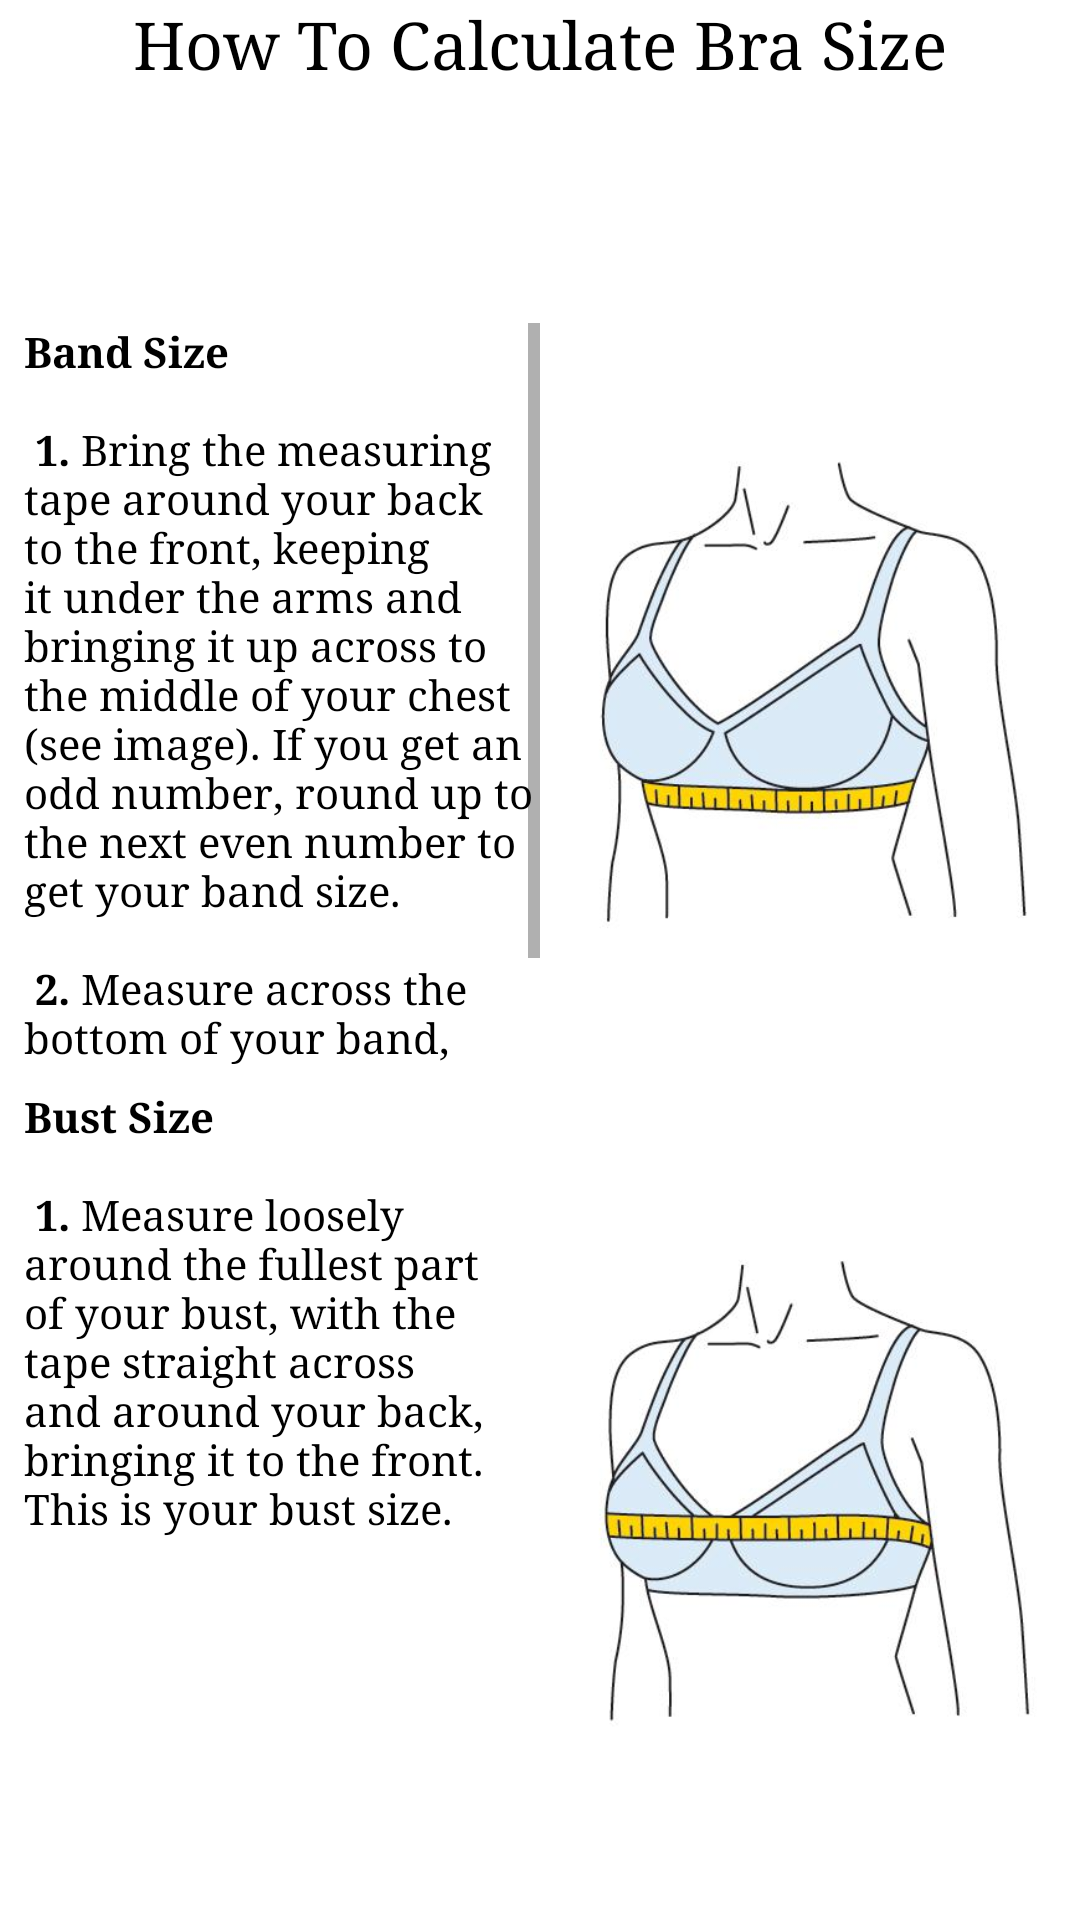

Layout XML and referenced resources for this Android screen:
<!-- AndroidManifest.xml: application theme AppTheme -->
<!-- res/layout/activity_help.xml -->
<?xml version="1.0" encoding="utf-8"?>
<LinearLayout xmlns:android="http://schemas.android.com/apk/res/android"
    xmlns:tools="http://schemas.android.com/tools"
    android:layout_width="match_parent"
    android:layout_height="match_parent"
    android:background="#fff"
    android:orientation="vertical"
    tools:context="com.dgaps.android.brasizecalculator2.HelpActivity">

    <LinearLayout
        android:orientation="vertical"
        android:layout_width="match_parent"
        android:layout_height="0dp"
        android:layout_gravity="center_horizontal"
        android:layout_weight="0.40">

        <TextView
            android:layout_width="wrap_content"
            android:layout_height="wrap_content"
            android:fontFamily="serif"
            android:textColor="#000"
            android:textAppearance="?android:attr/textAppearanceLarge"
            android:text="How To Calculate Bra Size"
            android:id="@+id/textView3"
            android:layout_gravity="center_horizontal" />
    </LinearLayout>

    <LinearLayout
        android:orientation="horizontal"
        android:layout_width="match_parent"
        android:layout_height="247dp"
        android:layout_gravity="center_horizontal">

        <ScrollView
            android:layout_width="0dp"
            android:layout_weight="1"
            android:layout_height="289dp"
            >
            <TextView
                android:text="@string/bandSize"
                android:layout_width="wrap_content"
                android:layout_marginLeft="8dp"
                android:textColor="#000"
                android:fontFamily="serif"
                android:layout_height="wrap_content" />
        </ScrollView>

        <ImageView
            android:layout_width="0dp"
            android:layout_height="wrap_content"
            android:id="@+id/imageView"
            android:layout_weight="1"
            android:src="@drawable/band_size"
            android:layout_gravity="center_vertical" />
    </LinearLayout>

    <LinearLayout
        android:layout_marginTop="8dp"
        android:orientation="horizontal"
        android:layout_marginBottom="8dp"
        android:layout_width="match_parent"
        android:layout_height="0dp"
        android:layout_gravity="center_horizontal"
        android:layout_weight="1">

        <ScrollView
            android:layout_width="0dp"
            android:layout_weight="1"
            android:layout_height="match_parent"
            >
            <TextView
                android:text="@string/bustSize"
                android:fontFamily="serif"
                android:layout_marginLeft="8dp"
                android:textColor="#000"
                android:layout_width="wrap_content"
                android:layout_height="match_parent" />
        </ScrollView>

        <ImageView
            android:layout_width="0dp"
            android:layout_height="wrap_content"
            android:id="@+id/imageView2"
            android:layout_gravity="center_vertical"
            android:layout_weight="1"
            android:src="@drawable/bust_size" />
    </LinearLayout>
</LinearLayout>
<!-- resources referenced by this layout -->
<resources>
  <!-- drawable band_size: jpg bitmap (drawable, 18005 bytes) -->
  <!-- drawable bust_size: jpg bitmap (drawable, 18413 bytes) -->
  <string name="bandSize"><b>Band Size</b>\n\n
          <b>1.</b> Bring the measuring tape around your back to the front, keeping it under the arms and bringing it up across to the middle of your chest (see image). If you get an odd number, round up to the next even number to get your band size.\n\n
     <b>2.</b>  Measure across the bottom of your band, directly under the bust and across your ribcage. Make sure to keep your measuring tape straight around the back to front. Again, if you get an odd number, round up to the next even number to get your band size.
      </string>
  <string name="bustSize"><b>Bust Size</b>\n\n
      <b>1.</b> Measure loosely around the fullest part of your bust, with the tape straight across and around your back, bringing it to the front. This is your bust size.
      </string>
  <style name="AppTheme" parent="Theme.AppCompat.Light">
          
          <item name="android:actionBarStyle">@style/MyActionBar</item>
          <item name="actionBarStyle">@style/MyActionBar</item>
          <item name="android:dropDownListViewStyle">@style/PopupMenuListView</item>
          <item name="dropDownListViewStyle">@style/PopupMenuListView</item>
          <item name="actionOverflowMenuStyle">@style/OverflowMenu</item>
      </style>
  <style name="MyActionBar" parent="@style/Widget.AppCompat.ActionBar.Solid">
          <item name="background">@color/colorPrimary</item>
          <item name="android:titleTextStyle">@style/MyActionBarTitleText</item>
          <item name="titleTextStyle">@style/MyActionBarTitleText</item>
  
      </style>
  <style name="PopupMenuListView" parent="@style/Widget.AppCompat.Light.ListView.DropDown">
          <item name="android:divider">@android:color/holo_green_light</item>
          <item name="android:dividerHeight">2dp</item>
          <item name="android:background">#00ffff</item>
      </style>
  <style name="OverflowMenu" parent="Widget.AppCompat.PopupMenu.Overflow">
          
          <item name="overlapAnchor">false</item>
  
          
          <item name="android:overlapAnchor">false</item>
      </style>
  <style name="MyActionBarTitleText" parent="@style/TextAppearance.AppCompat.Widget.ActionBar.Title">
          <item name="android:textColor">#000</item>
          <item name="android:fontFamily">serif</item>
      </style>
  <!-- not gathered from this repository: default colours our renderer supplied (Android Studio template values) -->
  <color name="colorPrimary">#FF6200EE</color>
</resources>
